Dataset: PlantVillage (GitHub, sss41097/PlantVillage). Classes: potato early blight, potato late blight, potato healthy, rice bacterial leaf blight, rice brown spot, rice leaf smut, tomato late blight, tomato bacterial spot, tomato early blight, tomato leaf mold, tomato septoria leaf spot, tomato spider mites two-spotted, tomato target spot, tomato mosaic virus, tomato healthy.

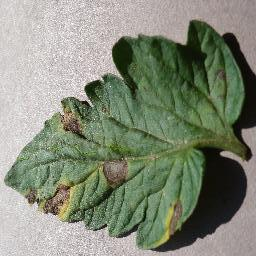
Label: tomato early blight

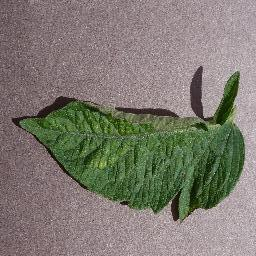
Label: tomato spider mites two-spotted

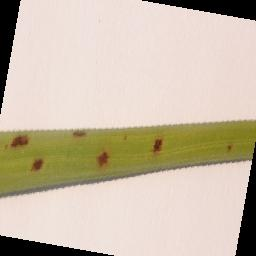
Label: rice brown spot

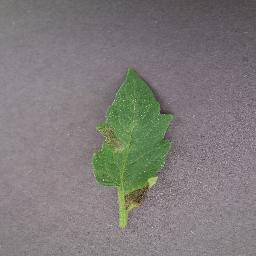
Label: tomato late blight

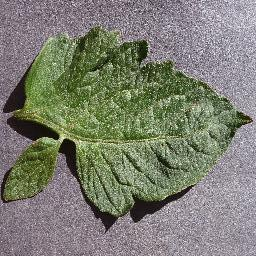
Label: tomato healthy

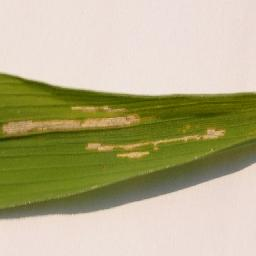
Label: rice bacterial leaf blight
